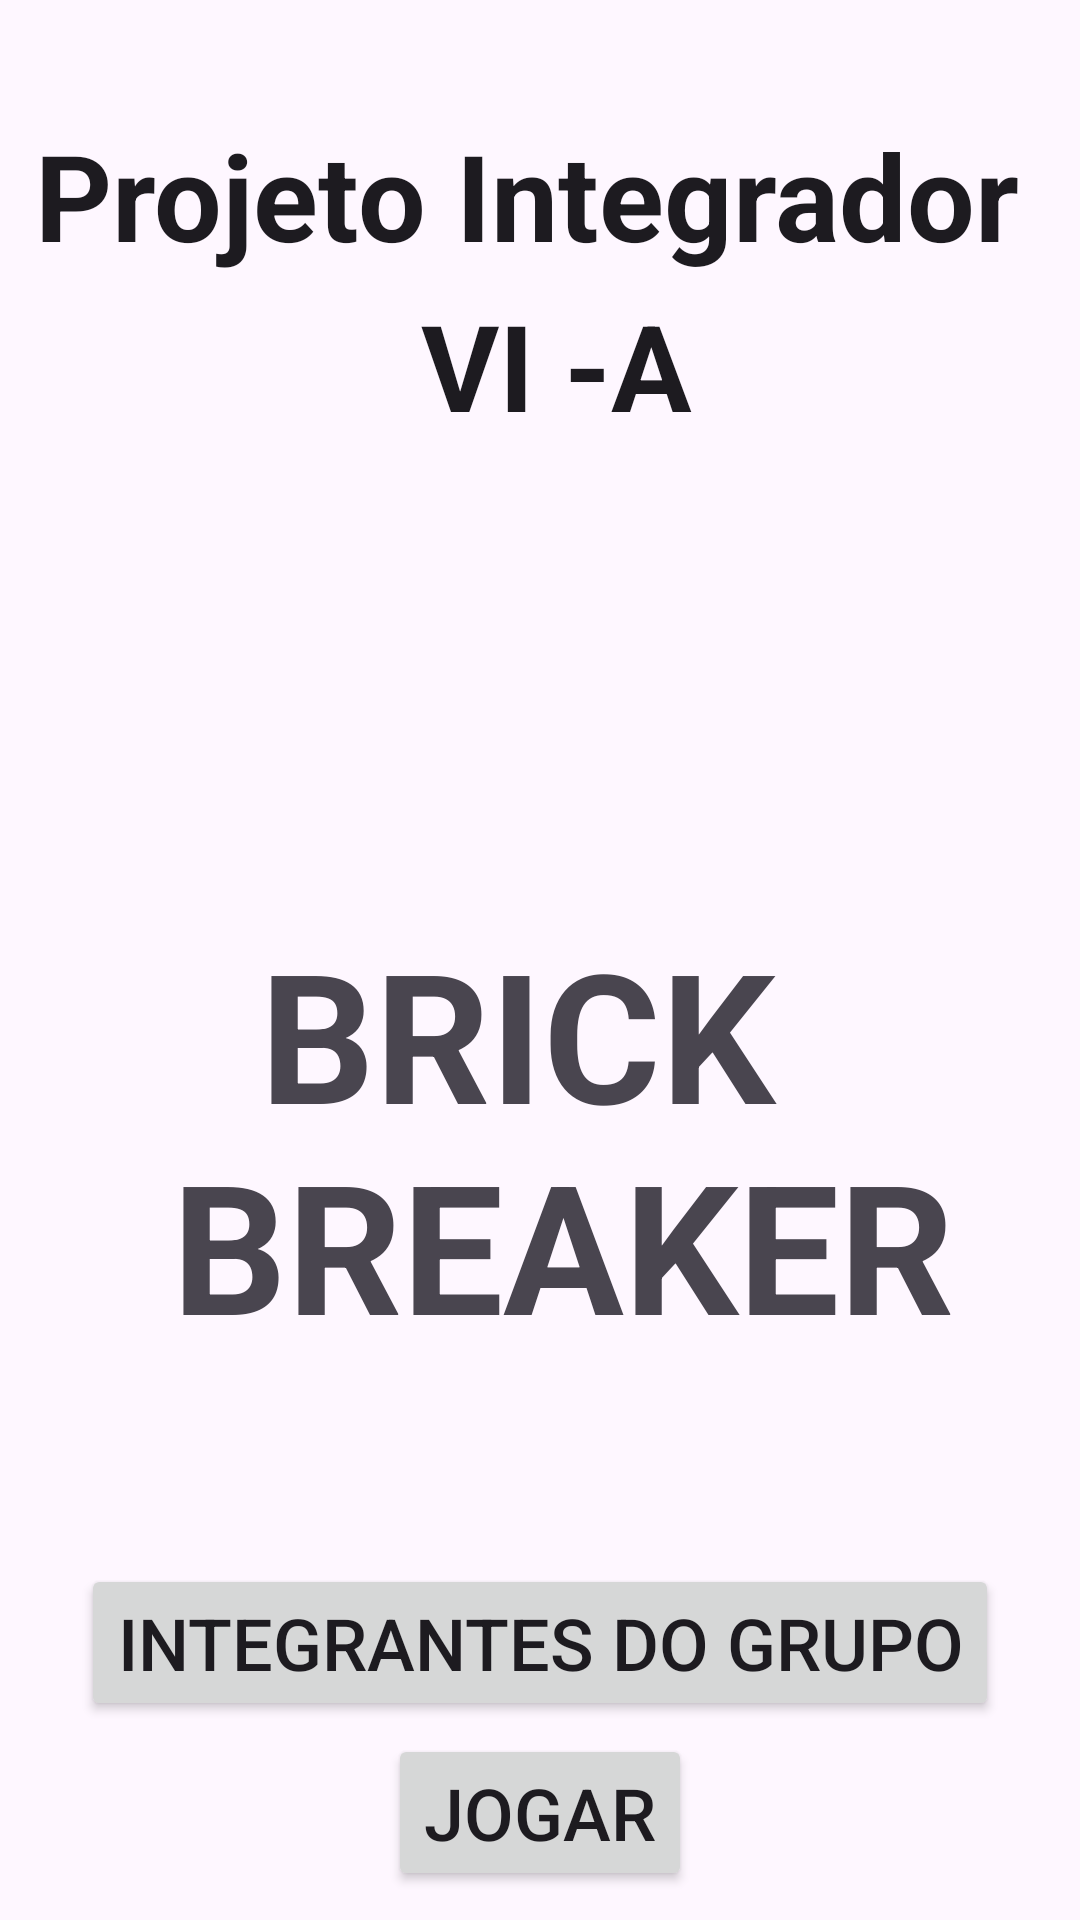

Write the Android layout XML for this screen, with the resource values it uses.
<!-- AndroidManifest.xml: application theme Theme.ProjetoIntegradorVIA -->
<!-- res/layout/activity_main.xml -->
<?xml version="1.0" encoding="utf-8"?>
<androidx.constraintlayout.widget.ConstraintLayout xmlns:android="http://schemas.android.com/apk/res/android"
    xmlns:app="http://schemas.android.com/apk/res-auto"
    xmlns:tools="http://schemas.android.com/tools"
    android:id="@+id/main"
    android:layout_width="match_parent"
    android:layout_height="match_parent"
    tools:context=".MainActivity">

    <Button
        android:id="@+id/bt_integrantes"
        android:layout_width="wrap_content"
        android:layout_height="wrap_content"
        android:text="@string/integrantes"
        android:textSize="24sp"
        app:layout_constraintBottom_toBottomOf="parent"
        app:layout_constraintEnd_toEndOf="parent"
        app:layout_constraintHorizontal_bias="0.5"
        app:layout_constraintStart_toStartOf="parent"
        app:layout_constraintTop_toBottomOf="@+id/textView9" />

    <Button
        android:id="@+id/bt_jogo"
        android:layout_width="wrap_content"
        android:layout_height="wrap_content"
        android:text="@string/botao_jogar"
        android:textSize="24sp"
        app:layout_constraintBottom_toBottomOf="parent"
        app:layout_constraintEnd_toEndOf="parent"
        app:layout_constraintHorizontal_bias="0.5"
        app:layout_constraintStart_toStartOf="parent"
        app:layout_constraintTop_toBottomOf="@+id/bt_integrantes"
        app:layout_constraintVertical_bias="0.311" />

    <TextView
        android:id="@+id/textView"
        android:layout_width="500dp"
        android:layout_height="162dp"
        android:lineSpacingExtra="10sp"
        android:text="@string/titulo"
        android:textAlignment="center"
        android:textAppearance="@style/TextAppearance.AppCompat.Body1"
        android:textSize="40sp"
        android:textStyle="bold"
        android:typeface="normal"
        app:layout_constraintBottom_toBottomOf="parent"
        app:layout_constraintEnd_toEndOf="parent"
        app:layout_constraintHorizontal_bias="0.5"
        app:layout_constraintStart_toStartOf="parent"
        app:layout_constraintTop_toTopOf="parent"
        app:layout_constraintVertical_bias="0.08" />

    <TextView
        android:id="@+id/textView9"
        android:layout_width="wrap_content"
        android:layout_height="wrap_content"
        android:layout_marginTop="104dp"
        android:text="@string/jogo"
        android:textAlignment="center"
        android:textSize="60sp"
        android:textStyle="bold"
        app:layout_constraintEnd_toEndOf="parent"
        app:layout_constraintHorizontal_bias="0.5"
        app:layout_constraintStart_toStartOf="parent"
        app:layout_constraintTop_toBottomOf="@+id/textView" />

</androidx.constraintlayout.widget.ConstraintLayout>
<!-- resources referenced by this layout -->
<resources>
  <string name="botao_jogar">Jogar</string>
  <string name="integrantes">Integrantes do Grupo</string>
  <string name="jogo">BRICK \n BREAKER</string>
  <string name="titulo">Projeto Integrador \n VI -A </string>
  <style name="Theme.ProjetoIntegradorVIA" parent="Base.Theme.ProjetoIntegradorVIA" />
  <style name="Base.Theme.ProjetoIntegradorVIA" parent="Theme.Material3.DayNight.NoActionBar">
          
          
      </style>
</resources>
